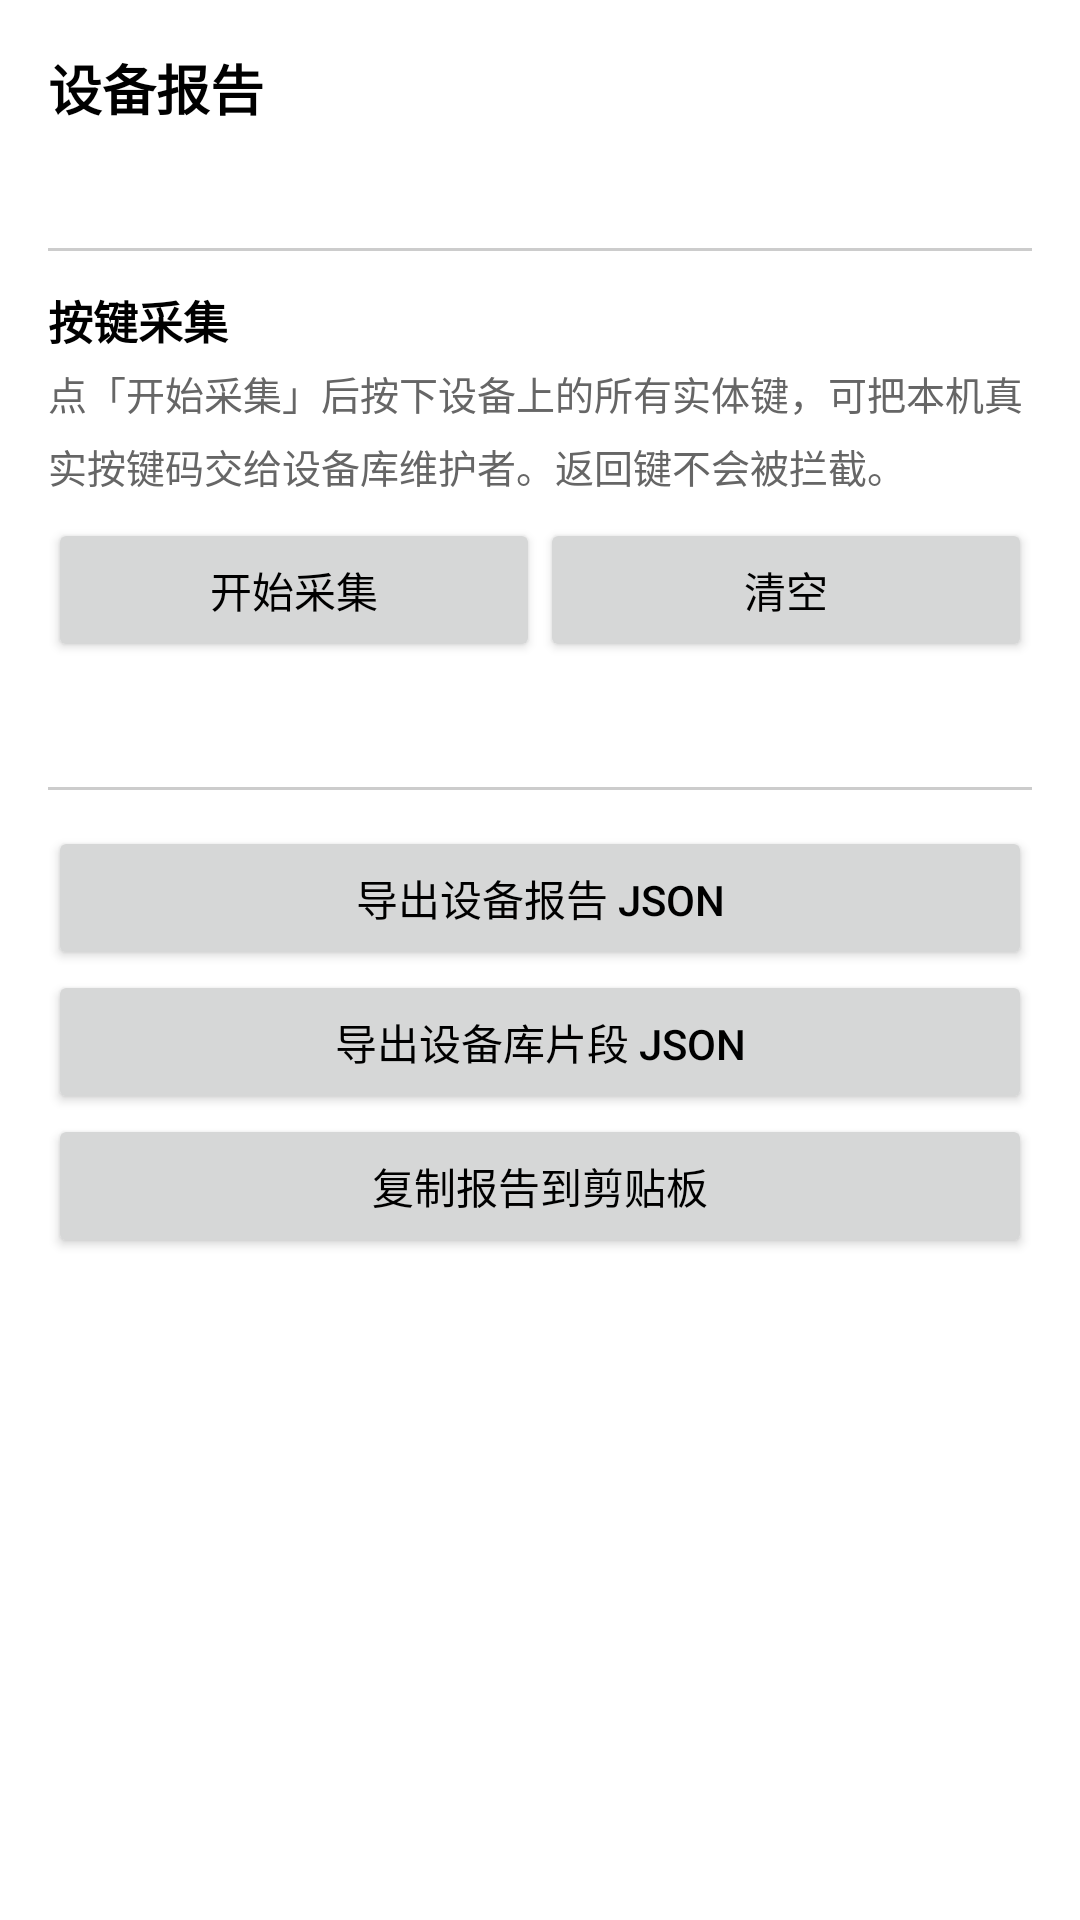

Here is an Android app screen rendered from its layout file. Give the layout XML and the strings, colors and styles it references.
<!-- AndroidManifest.xml: application theme Theme.ReadIt -->
<!-- res/layout/activity_device_collect.xml -->
<?xml version="1.0" encoding="utf-8"?>
<ScrollView xmlns:android="http://schemas.android.com/apk/res/android"
    android:layout_width="match_parent"
    android:layout_height="match_parent"
    android:background="@color/readit_bg"
    android:fillViewport="true">

    <LinearLayout
        android:layout_width="match_parent"
        android:layout_height="wrap_content"
        android:orientation="vertical"
        android:padding="16dp">

        <TextView
            android:layout_width="match_parent"
            android:layout_height="wrap_content"
            android:text="@string/diag_report_title"
            android:textColor="@color/readit_fg"
            android:textSize="18sp"
            android:textStyle="bold" />

        <TextView
            android:id="@+id/tvDeviceText"
            android:layout_width="match_parent"
            android:layout_height="wrap_content"
            android:accessibilityLiveRegion="polite"
            android:lineSpacingMultiplier="1.25"
            android:paddingTop="8dp"
            android:textColor="@color/readit_fg"
            android:textIsSelectable="true"
            android:textSize="12sp" />

        <View
            android:layout_width="match_parent"
            android:layout_height="1dp"
            android:layout_marginTop="16dp"
            android:background="@color/readit_divider" />

        <TextView
            android:layout_width="match_parent"
            android:layout_height="wrap_content"
            android:paddingTop="12dp"
            android:text="@string/diag_key_title"
            android:textColor="@color/readit_fg"
            android:textSize="15sp"
            android:textStyle="bold" />

        <TextView
            android:layout_width="match_parent"
            android:layout_height="wrap_content"
            android:lineSpacingMultiplier="1.3"
            android:paddingTop="4dp"
            android:paddingBottom="8dp"
            android:text="@string/diag_key_desc"
            android:textColor="@color/readit_fg_secondary"
            android:textSize="13sp" />

        <LinearLayout
            android:layout_width="match_parent"
            android:layout_height="wrap_content"
            android:orientation="horizontal">

            <Button
                android:id="@+id/btnProbe"
                android:layout_width="0dp"
                android:layout_height="@dimen/touch_target_min"
                android:layout_weight="1"
                android:text="@string/diag_key_start"
                android:textSize="14sp" />

            <Button
                android:id="@+id/btnProbeClear"
                android:layout_width="0dp"
                android:layout_height="@dimen/touch_target_min"
                android:layout_weight="1"
                android:text="@string/diag_key_clear"
                android:textSize="14sp" />
        </LinearLayout>

        <TextView
            android:id="@+id/tvKeySamples"
            android:layout_width="match_parent"
            android:layout_height="wrap_content"
            android:accessibilityLiveRegion="polite"
            android:lineSpacingMultiplier="1.25"
            android:paddingTop="8dp"
            android:textColor="@color/readit_fg"
            android:textSize="13sp" />

        <View
            android:layout_width="match_parent"
            android:layout_height="1dp"
            android:layout_marginTop="16dp"
            android:background="@color/readit_divider" />

        <Button
            android:id="@+id/btnExportReport"
            android:layout_width="match_parent"
            android:layout_height="@dimen/touch_target_min"
            android:layout_marginTop="12dp"
            android:text="@string/diag_export_report"
            android:textSize="14sp" />

        <Button
            android:id="@+id/btnExportProfile"
            android:layout_width="match_parent"
            android:layout_height="@dimen/touch_target_min"
            android:text="@string/diag_export_profile"
            android:textSize="14sp" />

        <Button
            android:id="@+id/btnCopy"
            android:layout_width="match_parent"
            android:layout_height="@dimen/touch_target_min"
            android:text="@string/diag_copy"
            android:textSize="14sp" />
    </LinearLayout>
</ScrollView>
<!-- resources referenced by this layout -->
<resources>
  <color name="readit_bg">#FFFFFF</color>
  <color name="readit_divider">#FFCCCCCC</color>
  <color name="readit_fg">#FF000000</color>
  <color name="readit_fg_secondary">#FF666666</color>
  <dimen name="touch_target_min">48dp</dimen>
  <string name="diag_copy">复制报告到剪贴板</string>
  <string name="diag_export_profile">导出设备库片段 JSON</string>
  <string name="diag_export_report">导出设备报告 JSON</string>
  <string name="diag_key_clear">清空</string>
  <string name="diag_key_desc">点「开始采集」后按下设备上的所有实体键，可把本机真实按键码交给设备库维护者。返回键不会被拦截。</string>
  <string name="diag_key_start">开始采集</string>
  <string name="diag_key_title">按键采集</string>
  <string name="diag_report_title">设备报告</string>
  <style name="Theme.ReadIt" parent="Theme.AppCompat.Light.NoActionBar">
          <item name="android:windowBackground">@color/readit_bg</item>
          <item name="android:textColorPrimary">@color/readit_fg</item>
          <item name="android:textColorSecondary">@color/readit_fg_secondary</item>
          
          <item name="android:windowAnimationStyle">@null</item>
          <item name="android:windowNoTitle">true</item>
      </style>
</resources>
